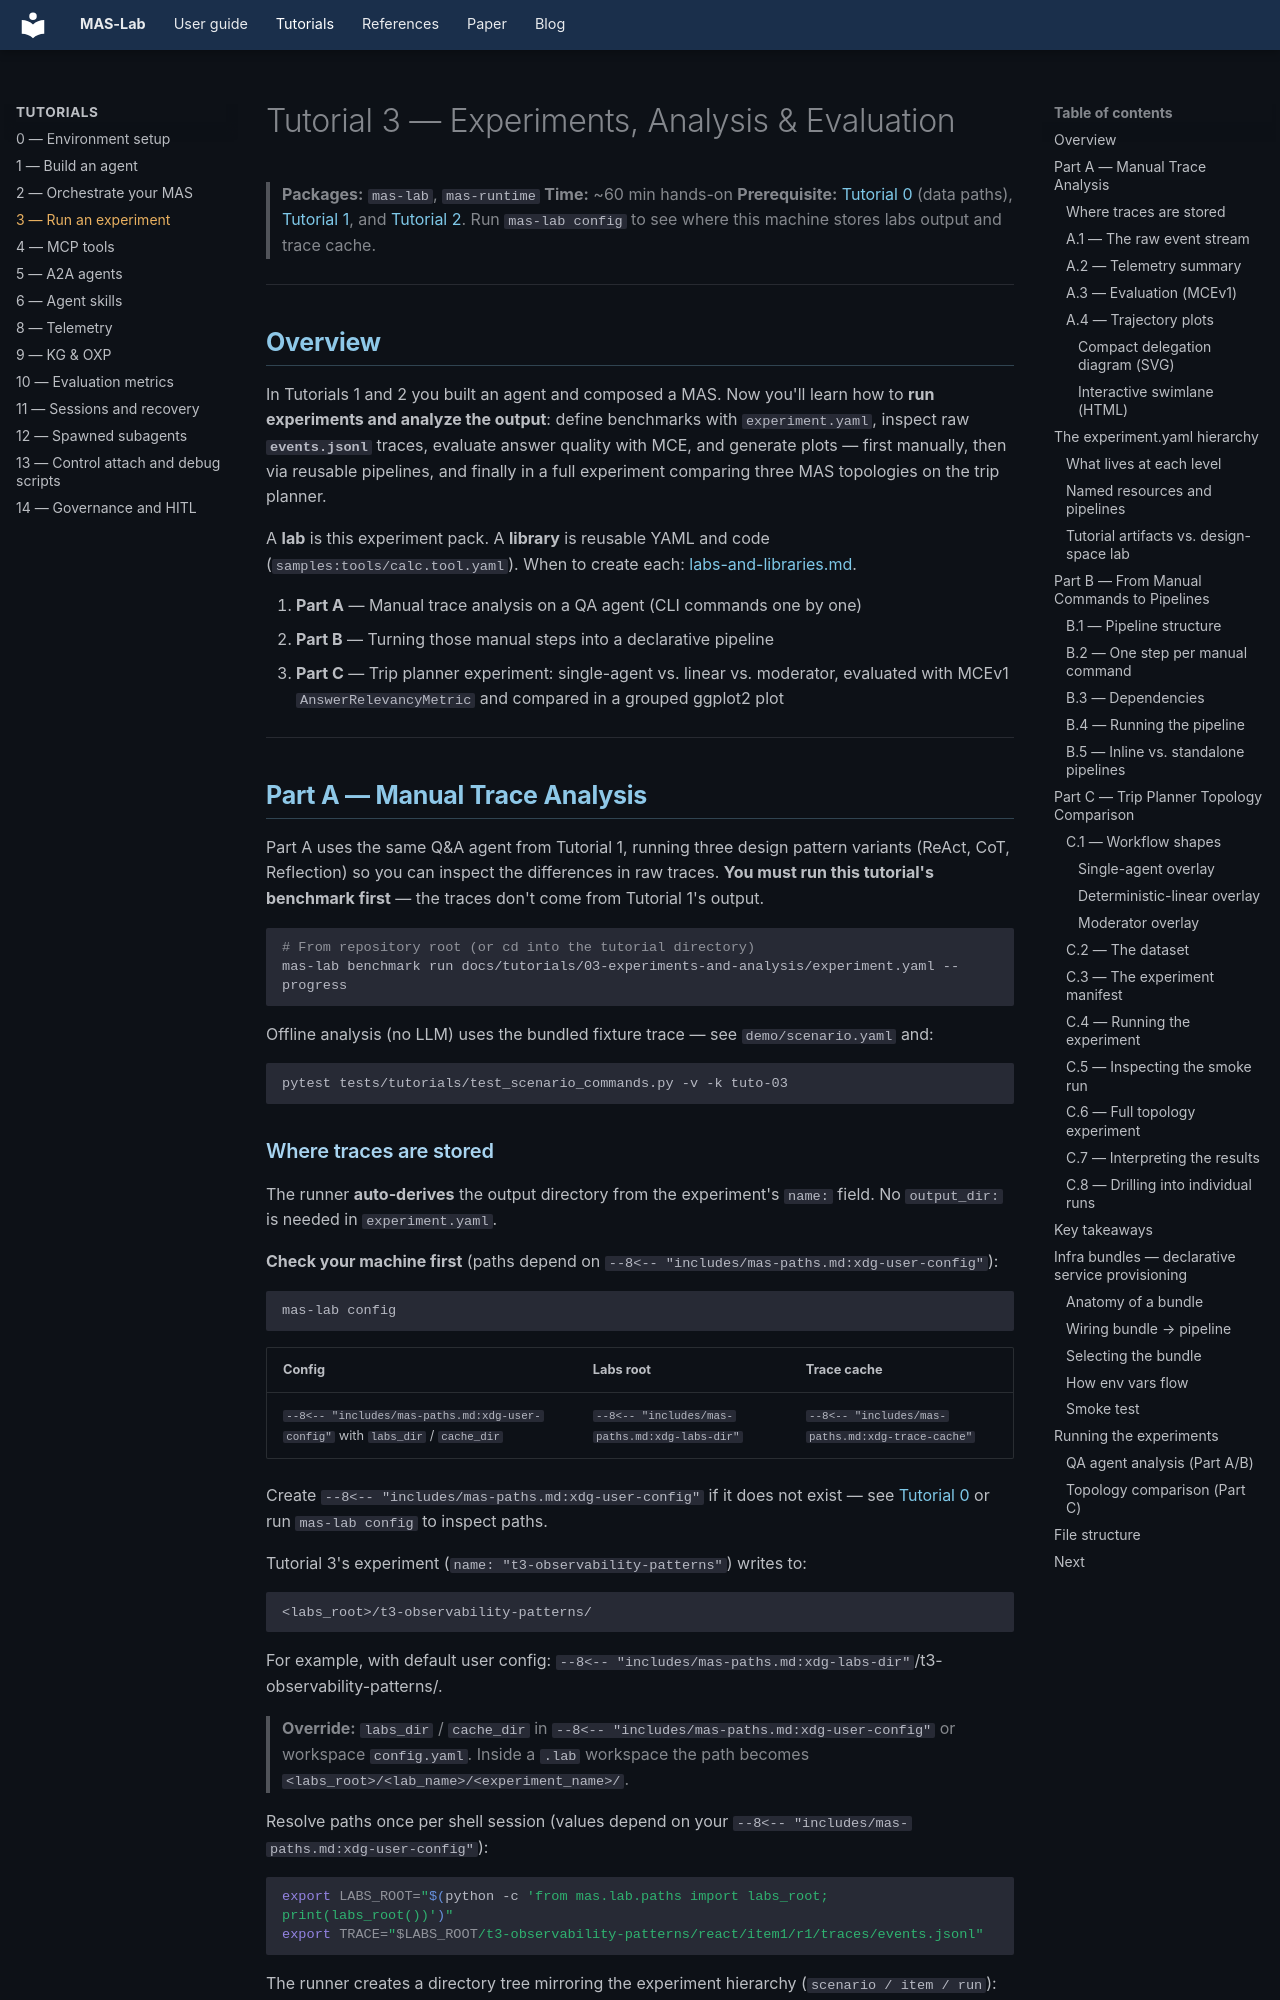

repository: outshift-open/mas-lab · page: tutorials/03-experiments-and-analysis/index.html · generator: mkdocs

<!--
  Copyright (c) 2026 Cisco Systems, Inc. and its affiliates
  SPDX-License-Identifier: Apache-2.0
-->
# Tutorial 3 — Experiments, Analysis & Evaluation

> **Packages:** `mas-lab`, `mas-runtime`
> **Time:** ~60 min hands-on
> **Prerequisite:** [Tutorial 0](../00-environment-setup/) (data paths),
> [Tutorial 1](../01-building-an-agent/), and [Tutorial 2](../02-creating-a-mas/).
> Run `mas-lab config` to see where this machine stores labs output and trace cache.

---

## Overview

In Tutorials 1 and 2 you built an agent and composed a MAS.
Now you'll learn how to **run experiments and analyze the output**: define
benchmarks with `experiment.yaml`, inspect raw **`events.jsonl`** traces,
evaluate answer quality with MCE, and generate plots — first
manually, then via reusable pipelines, and finally in a full experiment
comparing three MAS topologies on the trip planner.

A **lab** is this experiment pack. A **library** is reusable YAML and code
(`samples:tools/calc.tool.yaml`). When to create each:
[labs-and-libraries.md](../../labs-and-libraries.md).

1. **Part A** — Manual trace analysis on a QA agent (CLI commands one by one)
2. **Part B** — Turning those manual steps into a declarative pipeline
3. **Part C** — Trip planner experiment: single-agent vs. linear vs. moderator, evaluated with MCEv1 `AnswerRelevancyMetric` and compared in a grouped ggplot2 plot

---

## Part A — Manual Trace Analysis

Part A uses the same Q&A agent from Tutorial 1, running three design
pattern variants (ReAct, CoT, Reflection) so you can inspect the
differences in raw traces. **You must run this tutorial's benchmark first**
— the traces don't come from Tutorial 1's output.

```bash
# From repository root (or cd into the tutorial directory)
mas-lab benchmark run docs/tutorials/03-experiments-and-analysis/experiment.yaml --progress
```

Offline analysis (no LLM) uses the bundled fixture trace — see `demo/scenario.yaml` and:

```bash
pytest tests/tutorials/test_scenario_commands.py -v -k tuto-03
```
